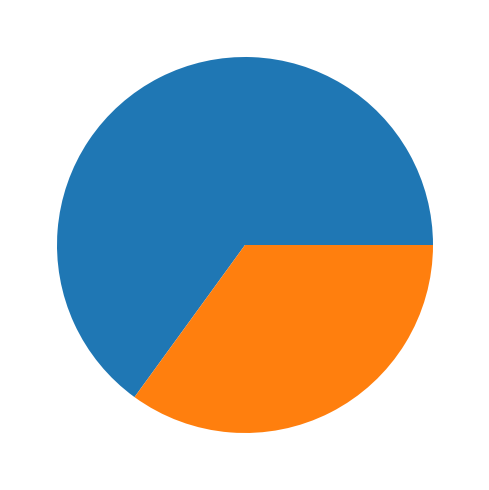

Generate this figure with matplotlib:
import matplotlib.pyplot as plt
import numpy as np
import seaborn as sns
import pandas as pd
from matplotlib.ticker import PercentFormatter
from matplotlib import colors

brands = ["Apple", "Samsung"];
percent = [65, 35];

fig, axs = plt.subplots(1, 1, figsize = (7, 5), tight_layout = True);

axs.pie( percent)
